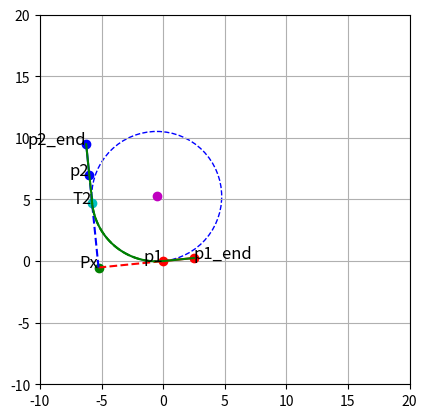

Write the Python code that produced this figure.
import numpy as np 

def tangent_point_on_line(Px, v, C):
    """
    Tangency point of the circle centered at C to the line L: Px + u*v.

    Parameters
    ----------
    Px : (2,) a point on the line (your common vertex)
    v  : (2,) direction of the line (v2 for the second line)
    C  : (2,) circle center

    Returns
    -------
    T : (2,) tangency point on the line L
    """
    Px = np.asarray(Px, float)
    v  = np.asarray(v,  float)
    C  = np.asarray(C,  float)

    u = -np.dot(Px - C, v) / np.dot(v, v)   # projection parameter
    T = Px + u * v
    return T
EPS = 1e-12

def _unit(v):
    v = np.asarray(v, dtype=float)
    n = np.linalg.norm(v)
    if n < EPS:
        raise ValueError("Zero-length direction.")
    return v / n

def circle_tangent_to_two_lines(Px, v1, v2, *,
                                which="internal",
                                p_on_circle=None,
                                radius=None):
    """
    Circle tangent to the two lines L1: Px + t*v1 and L2: Px + u*v2.

    Parameters
    ----------
    Px : (2,) point (common vertex of the two lines)
    v1, v2 : (2,) direction vectors (non-parallel)
    which : "internal" or "external"
        Selects the angle bisector to use.
    p_on_circle : (2,), optional
        If provided, the circle will also pass through this point (unique solution).
    radius : float, optional
        If provided, sets the radius. (If p_on_circle is also given, p_on_circle wins.)

    Returns
    -------
    C : (2,) center of the circle
    r : float radius

    Notes
    -----
    - Centers of circles tangent to both lines lie on the angle bisectors.
    - For a center C located at C = Px + s * b (b = chosen bisector unit),
      the radius is r = s * sin(theta/2), where theta is the angle between v1 and v2.
    """
    Px = np.asarray(Px, float)
    u1 = _unit(v1)
    u2 = _unit(v2)

    # angle between directions
    dot = np.clip(u1 @ u2, -1.0, 1.0)
    theta = np.arccos(dot)
    if abs(np.sin(theta)) < EPS:
        raise ValueError("Lines are parallel/collinear; infinite or undefined solutions.")

    # bisector unit vector (internal: u1+u2, external: u1-u2)
    if which == "internal":
        b_raw = u1 + u2
    elif which == "external":
        b_raw = u1 - u2
    else:
        raise ValueError("which must be 'internal' or 'external'.")

    if np.linalg.norm(b_raw) < EPS:
        # happens when u1 ~ -u2 and you chose the degenerate bisector
        raise ValueError("Chosen bisector is undefined for this configuration.")

    b = b_raw / np.linalg.norm(b_raw)

    # geometry: for center C = Px + s b, radius r = s * sin(theta/2)
    phi = 0.5 * theta
    s_to_r = np.sin(phi)

    if p_on_circle is not None:
        p = np.asarray(p_on_circle, float)
        # Solve ||(Px - p) + s b||^2 = (s sin(phi))^2
        d = Px - p
        db = float(d @ b)
        d2 = float(d @ d)
        # (cos^2 phi) s^2 + 2(db) s + d2 = 0
        c2 = np.cos(phi) ** 2
        A = c2
        B = 2.0 * db
        Cq = d2

        # quadratic solution
        disc = B * B - 4 * A * Cq
        if disc < -1e-12:
            raise ValueError("No real solution for the requested constraints.")
        disc = max(disc, 0.0)  # clamp tiny negative due to roundoff
        s_candidates = [(-B + np.sqrt(disc)) / (2 * A),
                        (-B - np.sqrt(disc)) / (2 * A)]
        # pick the physically sensible one: s > 0 (center in direction of b from Px)
        s = max(s_candidates, key=lambda x: x)  # prefer the larger
        if s <= 0:
            # fall back to the positive one if available
            s_pos = [sc for sc in s_candidates if sc > 0]
            if not s_pos:
                raise ValueError("No positive-distance center on the chosen bisector.")
            s = s_pos[0]

        C = Px + s * b
        r = s * s_to_r
        return C, float(r)

    if radius is not None:
        if radius <= 0:
            raise ValueError("radius must be > 0")
        s = radius / s_to_r
        C = Px + s * b
        return C, float(radius)

    # If neither p_on_circle nor radius is provided, there are infinitely many solutions.
    # Return a default one, e.g., s = 1 along the chosen bisector.
    s = 1.0
    C = Px + s * b
    r = s * s_to_r
    return C, float(r)




def intersect_2d_lines(p1, v1, p2, v2, eps=1e-12):
    """
    Intersection of two infinite 2D lines:
      L1: p1 + t * v1
      L2: p2 + u * v2

    Returns:
    (x, y) tuple for the intersection, or None if parallel/collinear.
    """
    x1, y1 = p1
    a1, b1 = v1  # direction of L1
    x2, y2 = p2
    a2, b2 = v2  # direction of L2

    # Solve: p1 + t*v1 = p2 + u*v2  ->  t*v1 - u*v2 = (p2 - p1)
    #  [ a1  -a2 ] [ t ] = [ x2 - x1 ]
    #  [ b1  -b2 ] [ u ]   [ y2 - y1 ]
    det = a1 * (-b2) - b1 * (-a2)   # = -(a1*b2 - b1*a2) = -cross(v1,v2)

    if abs(det) < eps:
        return None  # parallel (or collinear) -> no unique intersection

    dx, dy = (x2 - x1), (y2 - y1)

    # Cramer's rule
    t = (dx * (-b2) - dy * (-a2)) / det
    ix = x1 + t * a1
    iy = y1 + t * b1
    return (ix, iy)


def normal_vectors(vec: list[float]) -> list[float]:

    n_left = np.array([-vec[1], vec[0]])
    n_right = -n_left
    return [n_left, n_right]

def check_min_point(p1,p2,Px):
    dis_p1 = Px - p1
    dis_p2 = Px - p2
    mindis = np.min([np.linalg.norm(dis_p1),np.linalg.norm(dis_p2)])   
    if np.linalg.norm(dis_p1) < np.linalg.norm(dis_p2):
        return mindis, p1
    else:
        return mindis, p2    

    return mindis

p1 = np.array([0.0, 0.0])
p2 = np.array([-6.0, 7.0])

distance = p1 - p2

print('distance: ', distance)

p1n = normal_vectors(p1)

print('normalvectoren p1n: ', p1n)

vp1 = (1, 0.1)  # direction vector of line through p1
vp2 = (0.1, -1)  # direction vector of line through p2

Px = intersect_2d_lines(p1, vp1, p2, vp2)

print('schnittpunkt: ', Px)

mindis, p = check_min_point(p1, p2, Px)

print('mindis: ', mindis)


# circle center is on normalvector of p1 with distance mindis
if distance[1] < 0:
    circle_center = p1 + (mindis) * normal_vectors(vp1)[0] / np.linalg.norm(normal_vectors(vp1)[0])
    th1s = 180
    th2s = 270
else:       
    circle_center = p1 + (mindis) * normal_vectors(vp1)[1] / np.linalg.norm(normal_vectors(vp1)[1])
    th1s = 90
    th2s = 180


v1 = p1 - Px
v2 = p2 - Px
# Option A: circle tangent to both lines and passing through p1
circle_center, r = circle_tangent_to_two_lines(Px, v1, v2, which="internal", p_on_circle=p1)

# Option B: circle tangent to both lines with a chosen radius
# C, r = circle_tangent_to_two_lines(Px, v1, v2, which="internal", radius=2.0)


# Tangency point on the second line (through p2):
T2 = tangent_point_on_line(Px, v2, circle_center)


# Add two points in direction of the vectors of p1 and p2 with a distance of lin_length = 1
lin_length = 2.5
p1_end = p1 + lin_length * np.array(vp1) / np.linalg.norm(vp1)
p2_end = p2 - lin_length * np.array(vp2) / np.linalg.norm(vp2)



# Plot points and vectors as well as a circle with radius mindis and center on normalvector of p1,
import matplotlib.pyplot as plt
import matplotlib.patches as patches
fig, ax = plt.subplots()

ax.plot(Px[0], Px[1], 'go')  # intersection point
ax.plot(p1[0], p1[1], 'ro')  # point p1
ax.plot(p2[0], p2[1], 'bo')  # point p2
ax.plot(T2[0], T2[1], 'co')  # tangency point on line 2
ax.plot(p1_end[0], p1_end[1], 'ro')  # end point of p1 vector
ax.plot(p2_end[0], p2_end[1], 'bo')  # end point of p2 vector
ax.plot([p1[0], p1_end[0]], [p1[1], p1_end[1]], 'r-')  # line for p1
ax.plot([p2[0], p2_end[0]], [p2[1], p2_end[1]], 'b-')  # line for p2

ax.plot(circle_center[0], circle_center[1], 'mo')  # circle center
ax.text(p1[0], p1[1], 'p1', fontsize=12, ha='right')
ax.text(p2[0], p2[1], 'p2', fontsize=12, ha='right')
ax.text(Px[0], Px[1], 'Px', fontsize=12, ha='right')
ax.text(T2[0], T2[1], 'T2', fontsize=12, ha='right')
ax.text(p1_end[0], p1_end[1], 'p1_end', fontsize=12, ha='left')
ax.text(p2_end[0], p2_end[1], 'p2_end', fontsize=12, ha='right')

circle = patches.Circle((circle_center[0], circle_center[1]), r, fill=False, color='b', linestyle='--')
circle_arc = patches.Arc((circle_center[0], circle_center[1]), 2*r, 2*r, angle=0,
                                theta1=th2s, theta2=th1s, color='r', linestyle='--')
# x, y points of the circle_arc
x_arc = [circle_center[0] + r * np.cos(np.radians(angle)) for angle in range(th1s, th2s)]
y_arc = [circle_center[1] + r * np.sin(np.radians(angle)) for angle in range(th1s, th2s)]
ax.plot(x_arc, y_arc, 'g--')

# line from px to p1 and from px to p2
ax.plot([Px[0], p1[0]], [Px[1], p1[1]], 'r--')
ax.plot([Px[0], p2[0]], [Px[1], p2[1]], 'b--')
ax.add_patch(circle)

ax.set_aspect('equal')
ax.set_xlim(-10, 20)
ax.set_ylim(-10, 20)
# plt.grid()
# plt.show()
# fig, ax = plt.subplots()
# Now create with new plot figure 
# one single numpy array  from p1_ent to p2_end with n points in it following the arc of the circle combined with the two line segments
n = 600
line1 = np.linspace(p1_end, p1, n//4, endpoint=False)
line2 = np.linspace(p2, p2_end, n//4, endpoint=True)
arc = np.array([ (circle_center[0] + r * np.cos(np.radians(angle)),
                  circle_center[1] + r * np.sin(np.radians(angle))) 
                 for angle in range(th2s, th1s, (th1s-th2s)//(n//2))])
points = np.vstack((line1, arc, line2))
print('points shape: ', points.shape)
print('points: ', points)   

ax.plot(points[:,0], points[:,1], 'g-')
ax.set_aspect('equal')   
ax.set_xlim(-10, 20)
ax.set_ylim(-10, 20)
plt.grid()
plt.show()